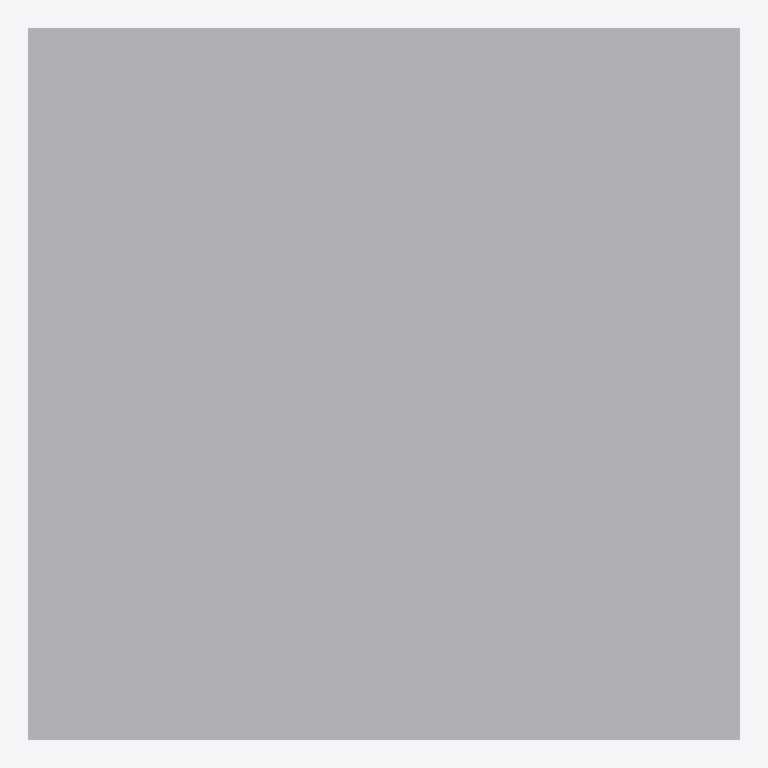
Plan cut of the same IFC building model at storey 'Storey' (level 0.00 m, cut at 1.40 m), seen from above with north up, elements coloured by IFC class (only those large enough to see are counted): 2 other elements (light grey). Cut surfaces are drawn darker.
Extent 4.0 m × 4.0 m × 4.0 m (x, y, z). Storeys (1): Storey at 0.00 m. Elements (7): 7 IfcBuildingElementProxy.

HEADER;
FILE_DESCRIPTION(('SYNTHETIC; issue 7955; not authoring-tool evidence'),'2;1');
FILE_NAME('synthetic.ifc','2026-10-24T00:00:00',('ifc-lite'),(''),'deterministic synthetic generator','ifc-lite','MPL-2.0');
FILE_SCHEMA(('IFC4'));
ENDSEC;
DATA;
#8=IFCPROJECT('1k3WHa78LLdxtnl_31zVbz',$,'SYNTHETIC qualification',$,$,$,$,(#4),#7);
#10=IFCSITE('36DdougNjQ_AtI0CJJFJlc',$,'Site',$,$,#9,$,$,.ELEMENT.,$,$,$,$,$);
#11=IFCBUILDING('1BknJNVFPI6BdXmwlqvskS',$,'Building',$,$,#9,$,$,.ELEMENT.,$,$,$);
#12=IFCBUILDINGSTOREY('1z6aK_br5TquaKLJUVqX38',$,'Storey',$,$,#9,$,$,.ELEMENT.,0.0);
#1012=IFCBUILDINGELEMENTPROXY('2fXYBXT_LNtQqM5SVCVHVn',$,'square-omitted',$,$,#9,#1011,$,.NOTDEFINED.);
#1062=IFCBUILDINGELEMENTPROXY('1FZ4uzrWPKxhfzaJcZvi4L',$,'circle-with-opening',$,$,#9,#1061,$,.NOTDEFINED.);
ENDSEC;
